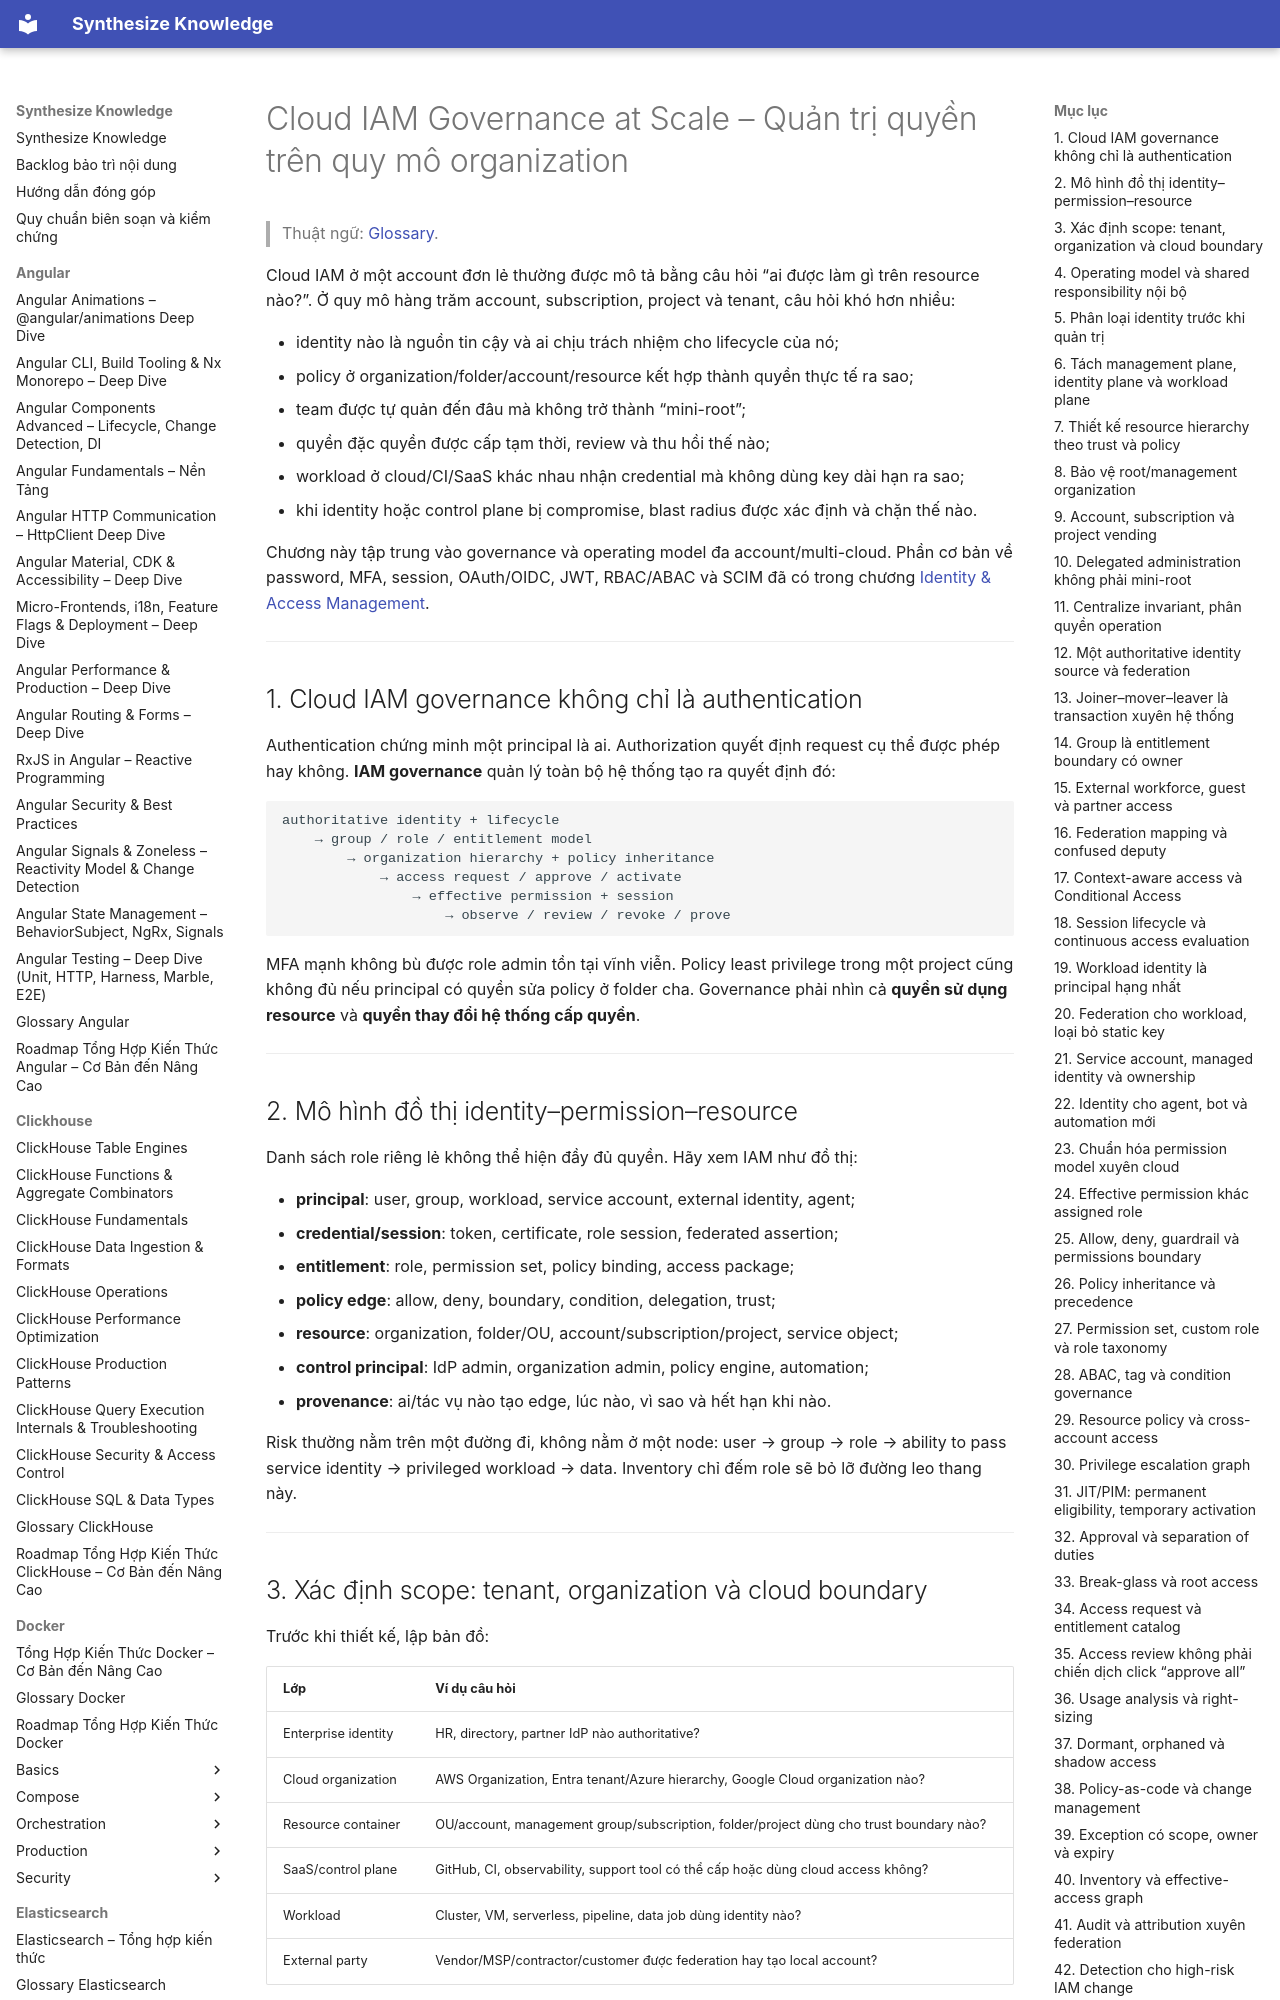

repository: hieutran2811/synthesize_knowledge · page: security/cloud/cloud_iam_governance_at_scale/index.html · generator: mkdocs

---
title: "Cloud IAM Governance at Scale – Quản trị quyền trên quy mô organization"
topic: security
level: mixed
review_status: needs_review
content_updated: 2026-08-03
last_verified: null
version_scope: "unspecified"
source_count: 15
---
# Cloud IAM Governance at Scale – Quản trị quyền trên quy mô organization

> Thuật ngữ: [Glossary](../glossary.md).

Cloud IAM ở một account đơn lẻ thường được mô tả bằng câu hỏi “ai được làm gì trên
resource nào?”. Ở quy mô hàng trăm account, subscription, project và tenant, câu hỏi khó
hơn nhiều:

- identity nào là nguồn tin cậy và ai chịu trách nhiệm cho lifecycle của nó;
- policy ở organization/folder/account/resource kết hợp thành quyền thực tế ra sao;
- team được tự quản đến đâu mà không trở thành “mini-root”;
- quyền đặc quyền được cấp tạm thời, review và thu hồi thế nào;
- workload ở cloud/CI/SaaS khác nhau nhận credential mà không dùng key dài hạn ra sao;
- khi identity hoặc control plane bị compromise, blast radius được xác định và chặn thế nào.

Chương này tập trung vào governance và operating model đa account/multi-cloud. Phần cơ
bản về password, MFA, session, OAuth/OIDC, JWT, RBAC/ABAC và SCIM đã có trong chương
[Identity & Access Management](../identity/iam_authentication_authorization.md).

---

## 1. Cloud IAM governance không chỉ là authentication

Authentication chứng minh một principal là ai. Authorization quyết định request cụ thể
được phép hay không. **IAM governance** quản lý toàn bộ hệ thống tạo ra quyết định đó:

```text
authoritative identity + lifecycle
    → group / role / entitlement model
        → organization hierarchy + policy inheritance
            → access request / approve / activate
                → effective permission + session
                    → observe / review / revoke / prove
```

MFA mạnh không bù được role admin tồn tại vĩnh viễn. Policy least privilege trong một
project cũng không đủ nếu principal có quyền sửa policy ở folder cha. Governance phải
nhìn cả **quyền sử dụng resource** và **quyền thay đổi hệ thống cấp quyền**.

---

## 2. Mô hình đồ thị identity–permission–resource

Danh sách role riêng lẻ không thể hiện đầy đủ quyền. Hãy xem IAM như đồ thị:

- **principal**: user, group, workload, service account, external identity, agent;
- **credential/session**: token, certificate, role session, federated assertion;
- **entitlement**: role, permission set, policy binding, access package;
- **policy edge**: allow, deny, boundary, condition, delegation, trust;
- **resource**: organization, folder/OU, account/subscription/project, service object;
- **control principal**: IdP admin, organization admin, policy engine, automation;
- **provenance**: ai/tác vụ nào tạo edge, lúc nào, vì sao và hết hạn khi nào.

Risk thường nằm trên một đường đi, không nằm ở một node: user → group → role → ability
to pass service identity → privileged workload → data. Inventory chỉ đếm role sẽ bỏ lỡ
đường leo thang này.

---
